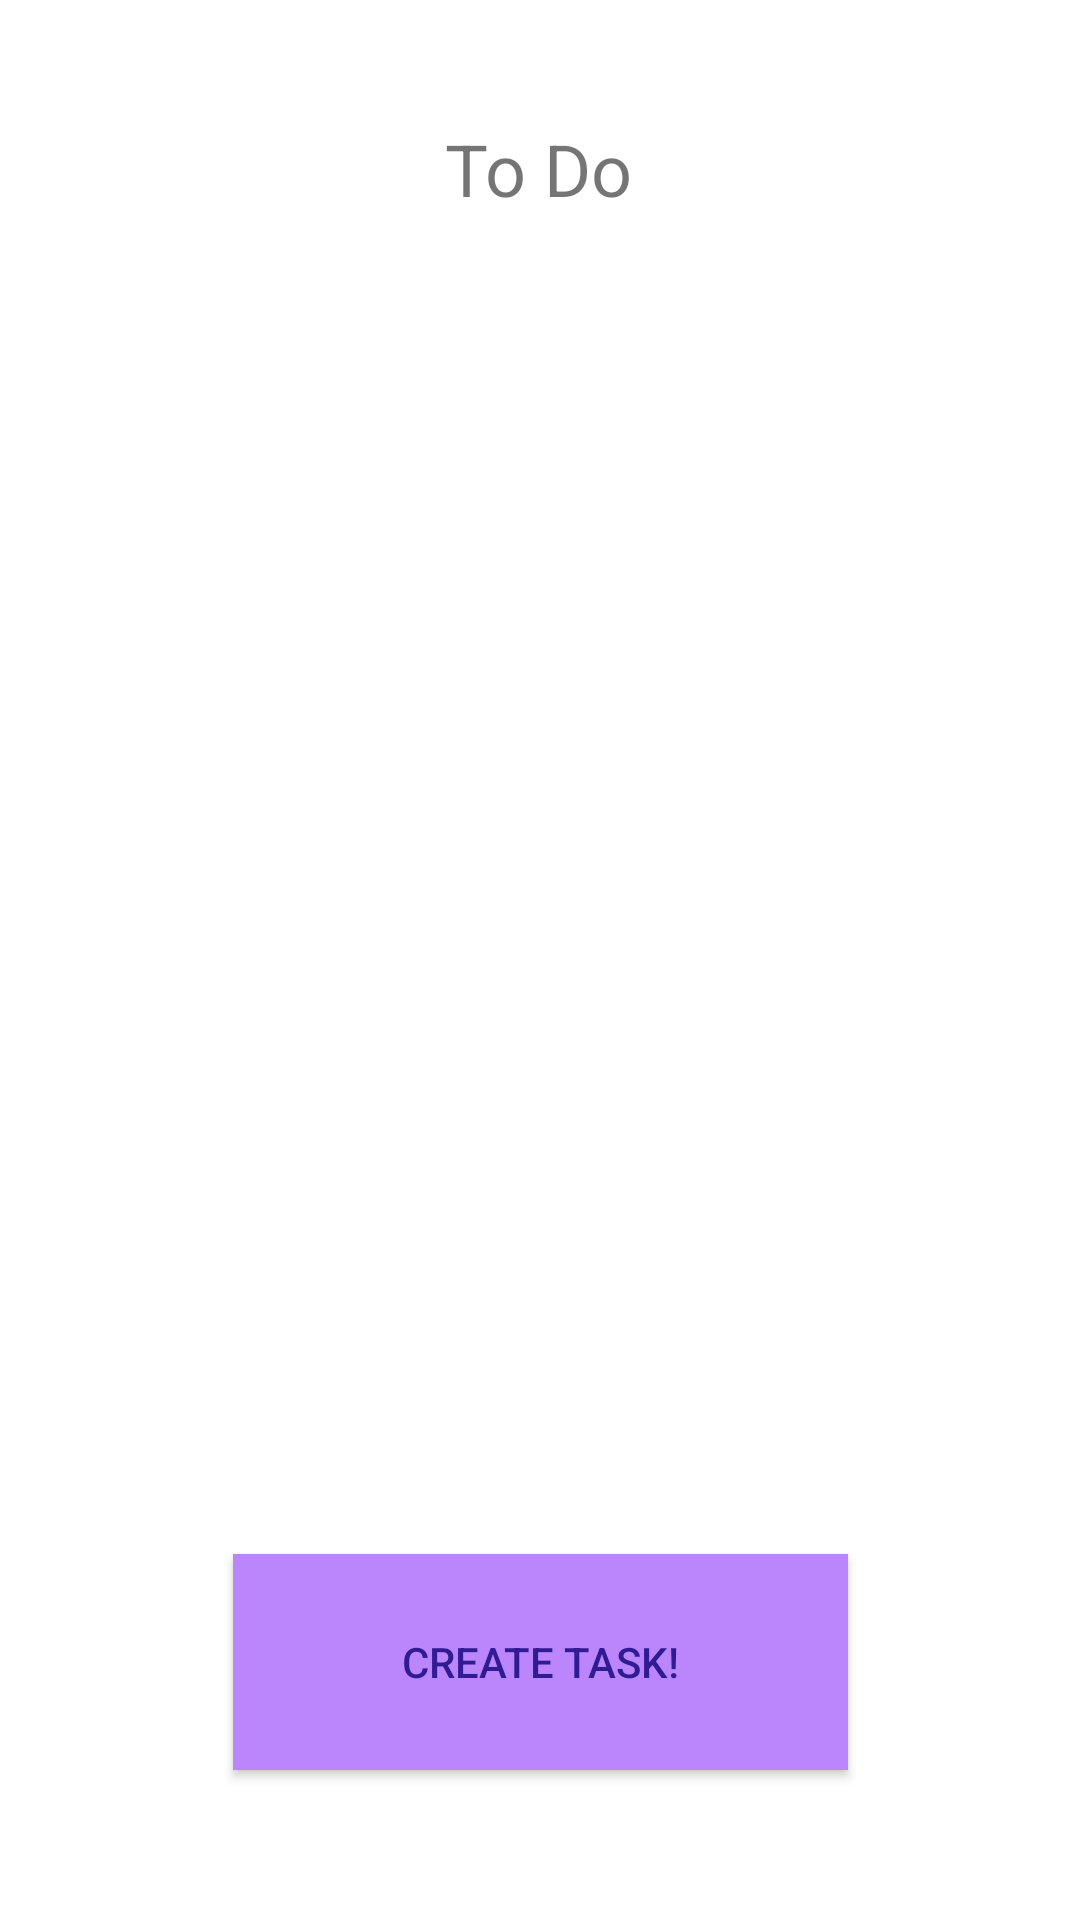

Write the Android layout XML for this screen, with the resource values it uses.
<!-- AndroidManifest.xml: application theme Theme.TodoAppLab -->
<!-- res/layout/activity_main.xml -->
<?xml version="1.0" encoding="utf-8"?>
<androidx.constraintlayout.widget.ConstraintLayout xmlns:android="http://schemas.android.com/apk/res/android"
    xmlns:app="http://schemas.android.com/apk/res-auto"
    xmlns:tools="http://schemas.android.com/tools"
    android:layout_width="match_parent"
    android:layout_height="match_parent"
    tools:context=".MainActivity">

    <androidx.constraintlayout.widget.ConstraintLayout
        android:layout_width="match_parent"
        android:layout_height="match_parent"
        android:background="#FFF"
        tools:layout_editor_absoluteX="0dp"
        tools:layout_editor_absoluteY="0dp">

        <TextView
            android:id="@+id/textView"
            android:layout_width="wrap_content"
            android:layout_height="wrap_content"
            android:layout_marginTop="40dp"
            android:text="@string/ToDo"
            android:textSize="24sp"
            app:layout_constraintEnd_toEndOf="parent"
            app:layout_constraintHorizontal_bias="0.498"
            app:layout_constraintStart_toStartOf="parent"
            app:layout_constraintTop_toTopOf="parent" />

        <ListView
            android:id="@+id/listView"
            android:layout_width="fill_parent"
            android:layout_height="wrap_content"
            android:textColor="#FFF"
            android:background="#BE9FE4"
            app:layout_constraintBottom_toTopOf="@+id/button"
            app:layout_constraintEnd_toEndOf="parent"
            app:layout_constraintStart_toStartOf="parent"
            app:layout_constraintTop_toBottomOf="@+id/textView" />

        <Button
            android:id="@+id/button"
            android:layout_width="205dp"
            android:layout_height="72dp"
            android:layout_marginBottom="50dp"
            android:background="@color/purple_200"
            android:text="@string/createTaskBTN"
            android:textColor="#311B92"
            app:layout_constraintBottom_toBottomOf="parent"
            app:layout_constraintEnd_toEndOf="parent"
            app:layout_constraintStart_toStartOf="parent"
            app:rippleColor="#FFFFFF" />
    </androidx.constraintlayout.widget.ConstraintLayout>


</androidx.constraintlayout.widget.ConstraintLayout>
<!-- resources referenced by this layout -->
<resources>
  <string name="ToDo">To Do</string>
  <string name="createTaskBTN">Create Task!</string>
  <style name="Theme.TodoAppLab" parent="Theme.MaterialComponents.DayNight.DarkActionBar">
          
          <item name="colorPrimary">@color/purple_500</item>
          <item name="colorPrimaryVariant">@color/purple_700</item>
          <item name="colorOnPrimary">@color/white</item>
          
          <item name="colorSecondary">@color/teal_200</item>
          <item name="colorSecondaryVariant">@color/teal_700</item>
          <item name="colorOnSecondary">@color/black</item>
          
          <item name="android:statusBarColor" tools:targetApi="l">?attr/colorPrimaryVariant</item>
          
      </style>
  <!-- not gathered from this repository: default colours our renderer supplied (Android Studio template values) -->
  <color name="purple_200">#FFBB86FC</color>
  <color name="purple_500">#FF6200EE</color>
  <color name="purple_700">#FF3700B3</color>
  <color name="teal_200">#FF03DAC5</color>
  <color name="teal_700">#FF018786</color>
  <color name="black">#FF000000</color>
  <color name="white">#FFFFFFFF</color>
</resources>
